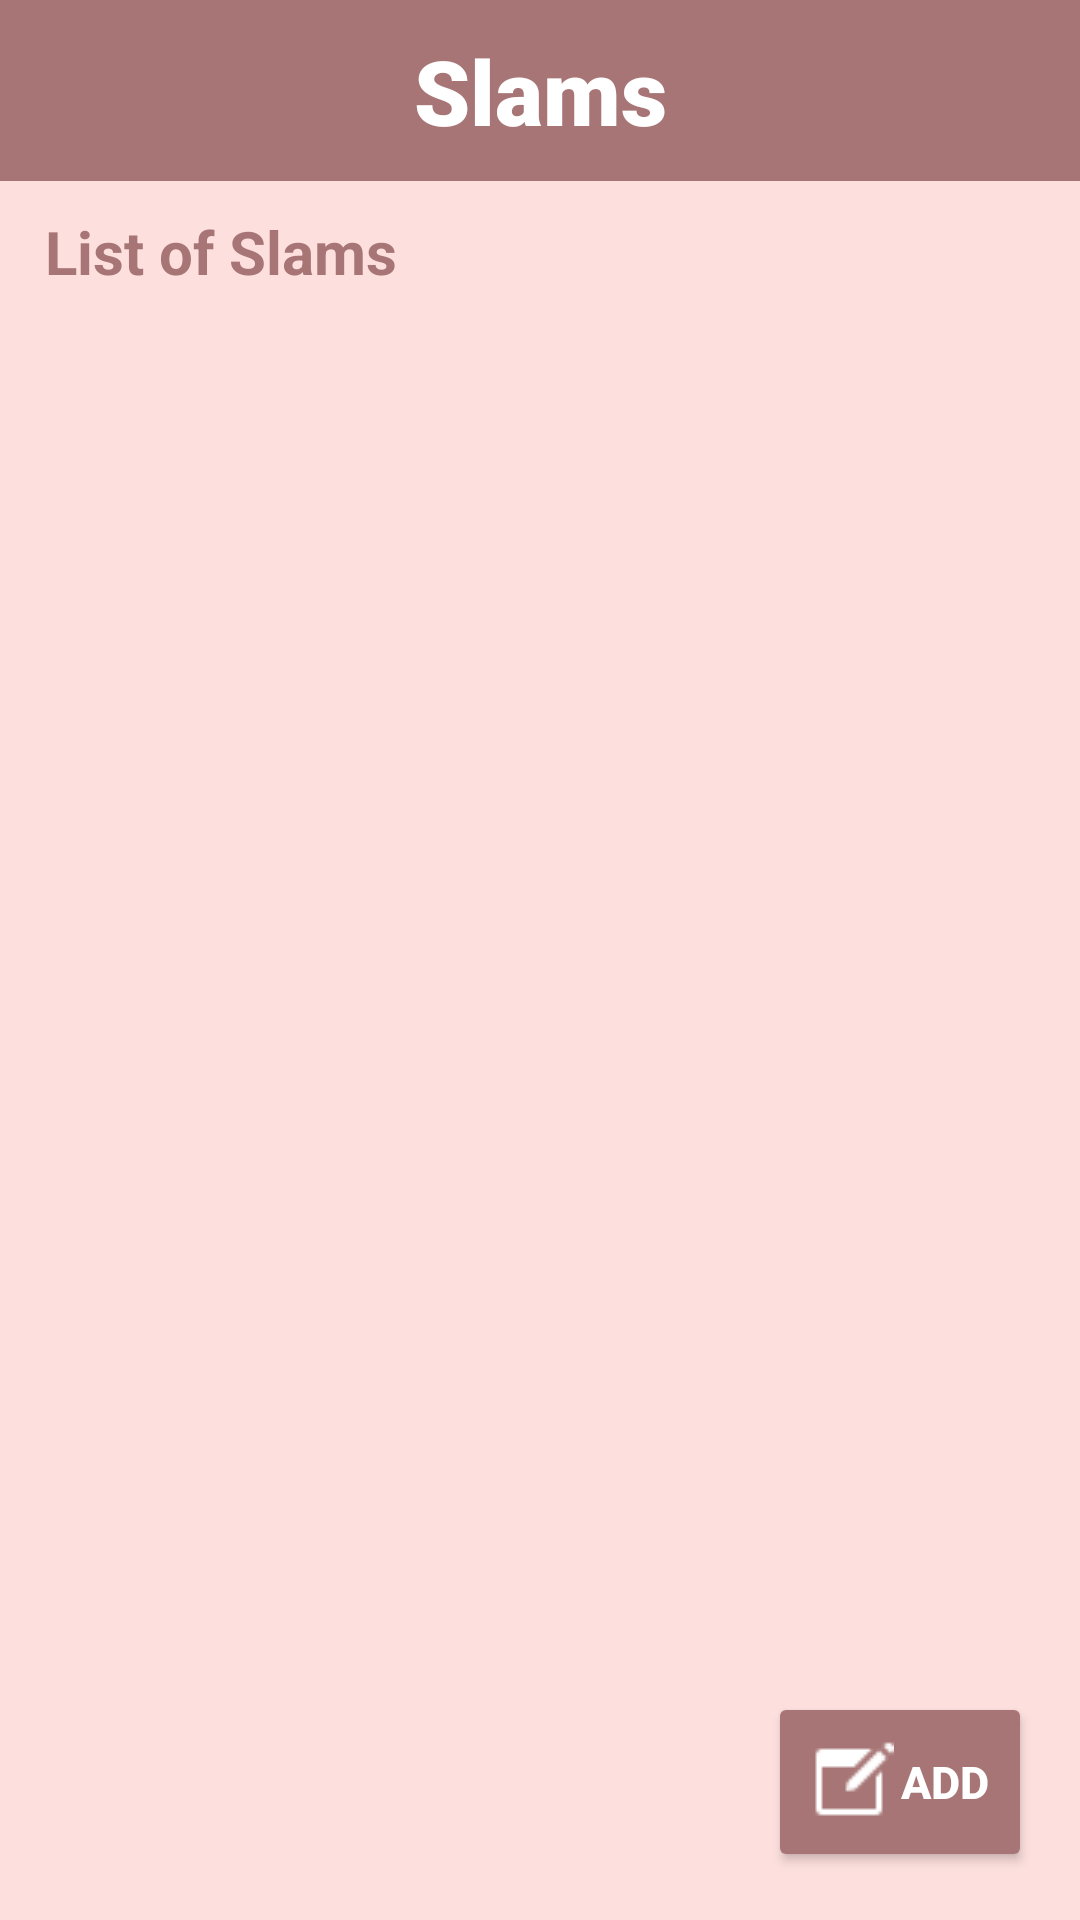

Produce the Android XML layout that renders to this screen, including the resource entries it uses.
<!-- AndroidManifest.xml: application theme Theme.Slam -->
<!-- res/layout/activity_main.xml -->
<?xml version="1.0" encoding="utf-8"?>
<androidx.constraintlayout.widget.ConstraintLayout xmlns:android="http://schemas.android.com/apk/res/android"
    xmlns:app="http://schemas.android.com/apk/res-auto"
    xmlns:tools="http://schemas.android.com/tools"
    android:id="@+id/main"
    android:layout_width="match_parent"
    android:layout_height="match_parent"
    android:background="@color/pink7"
    tools:context=".MainActivity">


    <TextView
        android:id="@+id/header"
        android:layout_width="match_parent"
        android:layout_height="wrap_content"
        android:text="Slams"
        android:textSize="30sp"
        android:textColor="@color/white"
        android:fontFamily="sans-serif-black"
        android:textStyle="bold"
        app:layout_constraintStart_toStartOf="parent"
        app:layout_constraintTop_toTopOf="parent"
        app:layout_constraintEnd_toEndOf="parent"
        android:padding="10dp"
        android:gravity="center"
        android:background="@color/pink1"/>

    <TextView
        android:id="@+id/list"
        android:layout_width="match_parent"
        android:layout_height="wrap_content"
        android:text="List of Slams"
        android:textSize="20sp"
        android:textStyle="bold"
        android:fontFamily="sans-serif"
        android:layout_marginTop="10dp"
        android:layout_marginLeft="15dp"
        android:textColor="@color/pink1"
        app:layout_constraintTop_toBottomOf="@+id/header"/>

   <androidx.recyclerview.widget.RecyclerView
        android:id="@+id/slamRecyclerView"
        android:layout_width="0dp"
        android:layout_height="0dp"
        android:clipToPadding="false"
        android:padding="16dp"
        android:scrollbars="vertical"
        tools:listitem="@layout/item_slam_entry"
        app:layout_constraintTop_toBottomOf="@+id/list"
        app:layout_constraintStart_toStartOf="parent"
        app:layout_constraintEnd_toEndOf="parent"
        app:layout_constraintBottom_toTopOf="@+id/addSlam" />


    <Button
        android:id="@+id/addSlam"
        android:layout_width="wrap_content"
        android:layout_height="60dp"
        android:drawableLeft="@drawable/icon_create"
        android:text="Add"
        android:textSize="15sp"
        android:textColor="@color/white"
        android:textStyle="bold"
        app:layout_constraintBottom_toBottomOf="parent"
        app:layout_constraintEnd_toEndOf="parent"
        android:layout_margin="16dp"
        android:backgroundTint="@color/pink1"/>

</androidx.constraintlayout.widget.ConstraintLayout>
<!-- res/layout/item_slam_entry.xml (included above) -->
<?xml version="1.0" encoding="utf-8"?>
<androidx.cardview.widget.CardView xmlns:android="http://schemas.android.com/apk/res/android"
    xmlns:app="http://schemas.android.com/apk/res-auto"
    android:layout_width="match_parent"
    android:layout_height="wrap_content"
    android:layout_margin="8dp"
    android:backgroundTint="@color/white"
    app:cardCornerRadius="8dp"
    app:cardElevation="4dp">

    <LinearLayout
        android:layout_width="match_parent"
        android:layout_height="wrap_content"
        android:orientation="vertical"
        android:padding="16dp">

        <TextView
        android:id="@+id/entryNickname"
        android:layout_width="match_parent"
        android:layout_height="wrap_content"
        android:text="Firstname"
        android:textSize="18sp"
        android:textStyle="bold"
        android:textColor="@color/pink1" />

        <TextView
            android:id="@+id/entryQuote"
            android:layout_width="match_parent"
            android:layout_height="wrap_content"
            android:layout_marginTop="8dp"
            android:text="Quote to live by"
            android:textSize="14sp"
            android:textColor="@color/black" />

        <Button
            android:id="@+id/deleteButton"
            android:layout_width="wrap_content"
            android:layout_height="wrap_content"
            android:layout_marginTop="10dp"
            android:text="Delete"
            android:textColor="@color/white"
            android:backgroundTint="@color/pink1"
            android:layout_gravity="end"/>

    </LinearLayout>
</androidx.cardview.widget.CardView>
<!-- resources referenced by this layout -->
<resources>
  <color name="black">#FF000000</color>
  <color name="pink1">#A77575</color>
  <color name="pink7">#FDE0DE</color>
  <color name="white">#FFFFFFFF</color>
  <!-- drawable icon_create: png bitmap (drawable, 292 bytes) -->
  <style name="Theme.Slam" parent="Base.Theme.Slam" />
  <style name="Base.Theme.Slam" parent="Theme.Material3.DayNight.NoActionBar">
          
          
      </style>
</resources>
